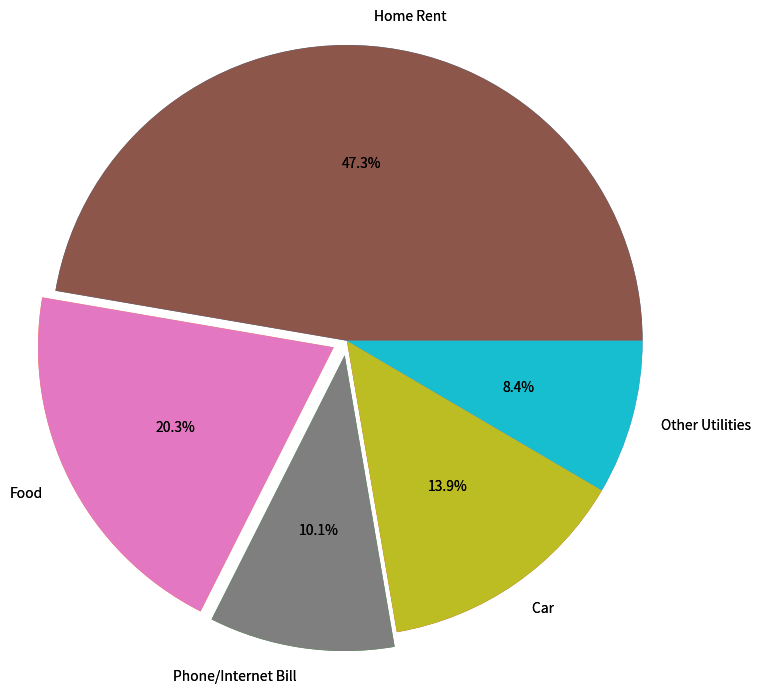

Generate this figure with matplotlib:
import matplotlib.pyplot as plt

plt.figure()

exp_vals = [1400,600,300,410,250]
exp_labels = ["Home Rent","Food","Phone/Internet Bill","Car ","Other Utilities"]

plt.axis("equal")
plt.pie(exp_vals,labels=exp_labels,radius=2, autopct='%0.1f%%', explode=[0,0.1,0.1,0,0])
plt.savefig("piechart.jpg", bbox_inches="tight", pad_inches=1, transparent=True)


# You can also save in pdf format and to a different location on your computer 
# by specifying absolute path

plt.pie(exp_vals,labels=exp_labels,radius=2, autopct='%0.1f%%', explode=[0,0.1,0.1,0,0])
plt.savefig("piechart.pdf", bbox_inches="tight", pad_inches=10, transparent=True)


plt.show()